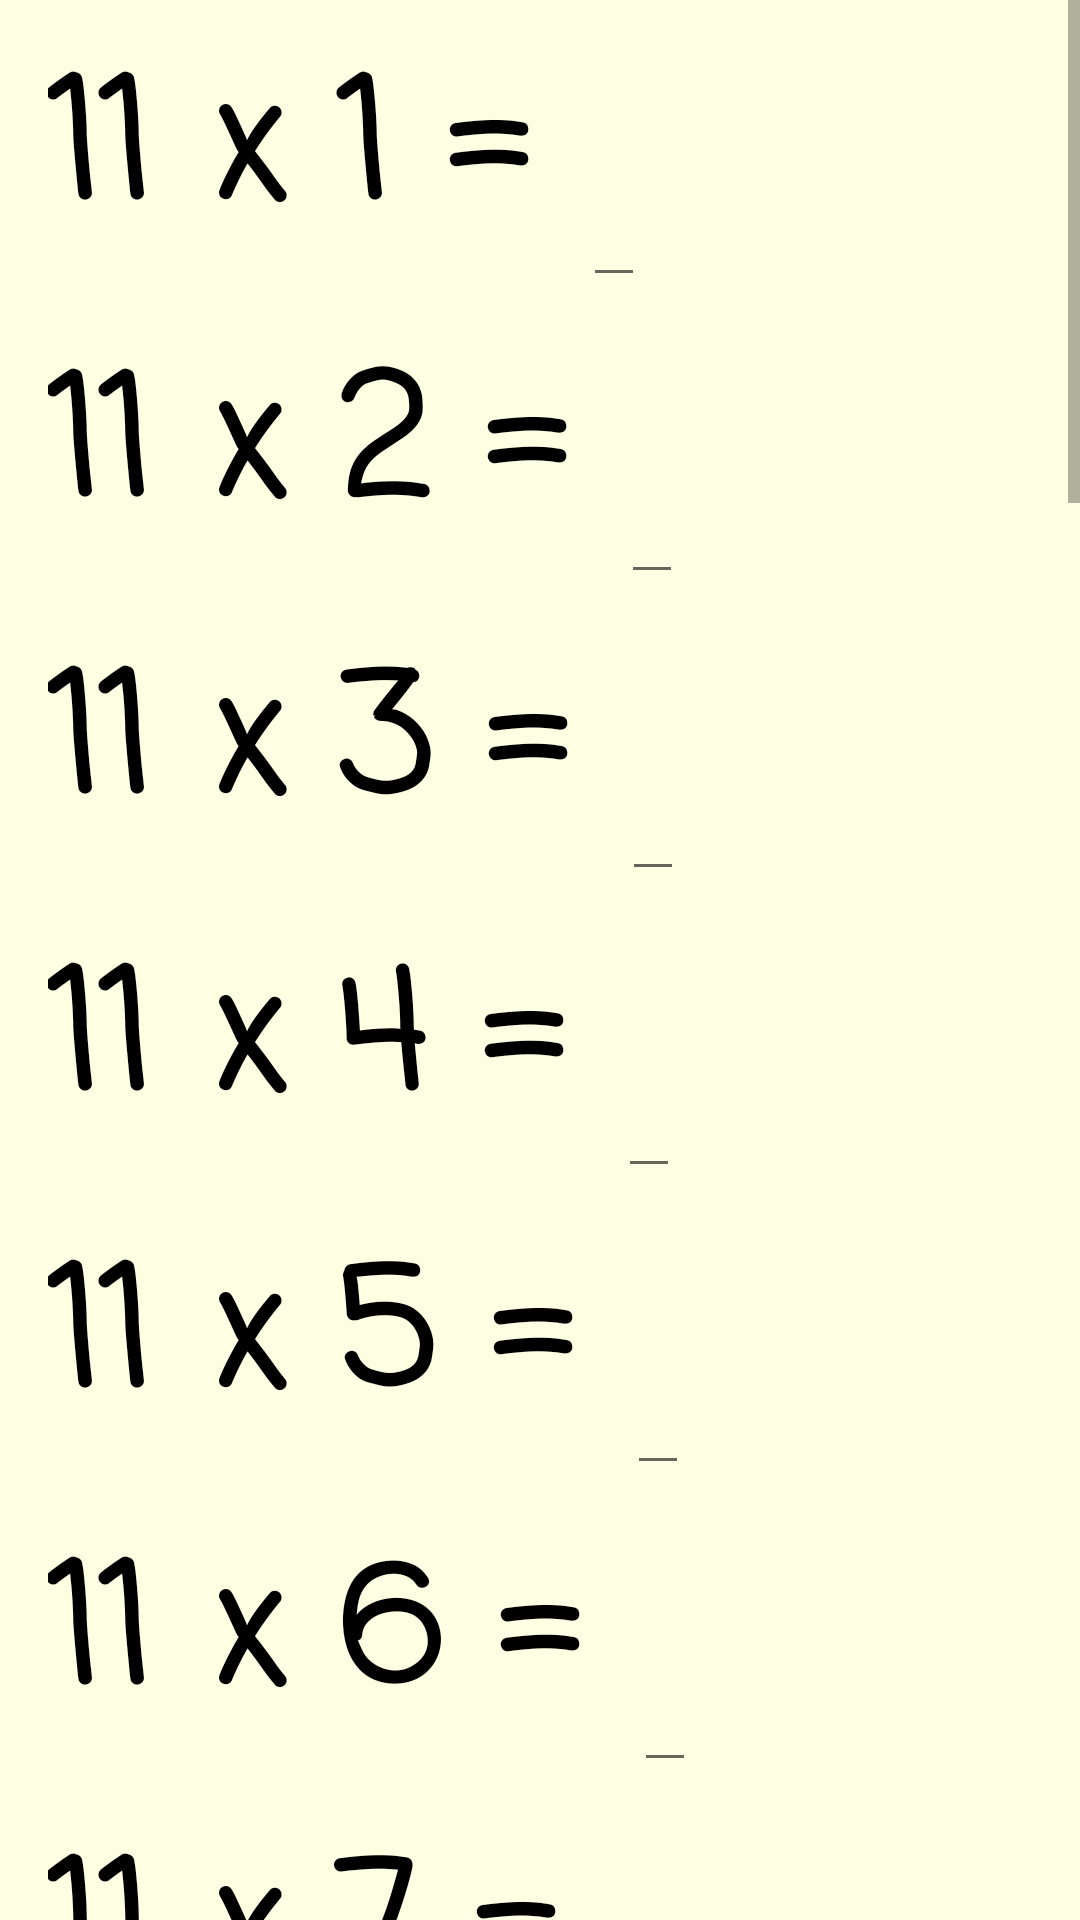

Here is an Android app screen rendered from its layout file. Give the layout XML and the strings, colors and styles it references.
<!-- AndroidManifest.xml: application theme AppTheme -->
<!-- res/layout/elevens_layout.xml -->
<?xml version="1.0" encoding="utf-8"?>
<ScrollView
    xmlns:android="http://schemas.android.com/apk/res/android"
    android:layout_height="match_parent"
    android:layout_width="match_parent">
    <LinearLayout
        style="@style/questions_layout">

        <LinearLayout
            android:layout_width="wrap_content"
            android:layout_height="wrap_content"
            android:orientation="horizontal">
            <TextView
                style="@style/questions"
                android:text="11 x 1 = "/>
            <EditText
                android:id="@+id/edit_eleven_1"
                style="@style/questions"
                android:inputType="number"/>
        </LinearLayout>

        <LinearLayout
            android:layout_width="wrap_content"
            android:layout_height="wrap_content"
            android:orientation="horizontal">
            <TextView
                style="@style/questions"
                android:text="11 x 2 = "/>
            <EditText
                android:id="@+id/edit_eleven_2"
                style="@style/questions"
                android:inputType="number"/>
        </LinearLayout>

        <LinearLayout
            android:layout_width="wrap_content"
            android:layout_height="wrap_content"
            android:orientation="horizontal">
            <TextView
                style="@style/questions"
                android:text="11 x 3 = "/>
            <EditText
                android:id="@+id/edit_eleven_3"
                style="@style/questions"
                android:inputType="number"/>
        </LinearLayout>

        <LinearLayout
            android:layout_width="wrap_content"
            android:layout_height="wrap_content"
            android:orientation="horizontal">
            <TextView
                style="@style/questions"
                android:text="11 x 4 = "/>
            <EditText
                android:id="@+id/edit_eleven_4"
                style="@style/questions"
                android:inputType="number"/>
        </LinearLayout>

        <LinearLayout
            android:layout_width="wrap_content"
            android:layout_height="wrap_content"
            android:orientation="horizontal">
            <TextView
                style="@style/questions"
                android:text="11 x 5 = "/>
            <EditText
                android:id="@+id/edit_eleven_5"
                style="@style/questions"
                android:inputType="number"/>
        </LinearLayout>

        <LinearLayout
            android:layout_width="wrap_content"
            android:layout_height="wrap_content"
            android:orientation="horizontal">
            <TextView
                style="@style/questions"
                android:text="11 x 6 = "/>
            <EditText
                android:id="@+id/edit_eleven_6"
                style="@style/questions"
                android:inputType="number"/>
        </LinearLayout>

        <LinearLayout
            android:layout_width="wrap_content"
            android:layout_height="wrap_content"
            android:orientation="horizontal">
            <TextView
                style="@style/questions"
                android:text="11 x 7 = "/>
            <EditText
                android:id="@+id/edit_eleven_7"
                style="@style/questions"
                android:inputType="number"/>
        </LinearLayout>

        <LinearLayout
            android:layout_width="wrap_content"
            android:layout_height="wrap_content"
            android:orientation="horizontal">
            <TextView
                style="@style/questions"
                android:text="11 x 8 = "/>
            <EditText
                android:id="@+id/edit_eleven_8"
                style="@style/questions"
                android:inputType="number"/>
        </LinearLayout>

        <LinearLayout
            android:layout_width="wrap_content"
            android:layout_height="wrap_content"
            android:orientation="horizontal">
            <TextView
                style="@style/questions"
                android:text="11 x 9 = "/>
            <EditText
                android:id="@+id/edit_eleven_9"
                style="@style/questions"
                android:inputType="number"/>
        </LinearLayout>

        <LinearLayout
            android:layout_width="wrap_content"
            android:layout_height="wrap_content"
            android:orientation="horizontal">
            <TextView
                style="@style/questions"
                android:text="11 x 10 = "/>
            <EditText
                android:id="@+id/edit_eleven_10"
                style="@style/questions"
                android:inputType="number"/>
        </LinearLayout>

        <LinearLayout
            android:layout_width="wrap_content"
            android:layout_height="wrap_content"
            android:orientation="horizontal">
            <TextView
                style="@style/questions"
                android:text="11 x 11 = "/>
            <EditText
                android:id="@+id/edit_eleven_11"
                style="@style/questions"
                android:inputType="number"/>
        </LinearLayout>

        <LinearLayout
            android:layout_width="wrap_content"
            android:layout_height="wrap_content"
            android:orientation="horizontal">
            <TextView
                style="@style/questions"
                android:text="11 x 12 = "/>
            <EditText
                android:id="@+id/edit_eleven_12"
                style="@style/questions"
                android:inputType="number"/>
        </LinearLayout>

        <LinearLayout
            android:layout_width="wrap_content"
            android:layout_height="wrap_content"
            android:orientation="horizontal">
            <TextView
                style="@style/questions"
                android:text="8 x 11 = "/>
            <EditText
                android:id="@+id/edit_eleven_13"
                style="@style/questions"
                android:inputType="number"/>
        </LinearLayout>

        <LinearLayout
            android:layout_width="wrap_content"
            android:layout_height="wrap_content"
            android:orientation="horizontal">
            <TextView
                style="@style/questions"
                android:text="11 x 9 = "/>
            <EditText
                android:id="@+id/edit_eleven_14"
                style="@style/questions"
                android:inputType="number"/>
        </LinearLayout>

        <LinearLayout
            android:layout_width="wrap_content"
            android:layout_height="wrap_content"
            android:orientation="horizontal">
            <TextView
                style="@style/questions"
                android:text="11 x 2 = "/>
            <EditText
                android:id="@+id/edit_eleven_15"
                style="@style/questions"
                android:inputType="number"/>
        </LinearLayout>

        <LinearLayout
            android:layout_width="wrap_content"
            android:layout_height="wrap_content"
            android:orientation="horizontal">
            <TextView
                style="@style/questions"
                android:text="12 x 11 = "/>
            <EditText
                android:id="@+id/edit_eleven_16"
                style="@style/questions"
                android:inputType="number"/>
        </LinearLayout>

        <LinearLayout
            android:layout_width="wrap_content"
            android:layout_height="wrap_content"
            android:orientation="horizontal">
            <TextView
                style="@style/questions"
                android:text="11 x 7 = "/>
            <EditText
                android:id="@+id/edit_eleven_17"
                style="@style/questions"
                android:inputType="number"/>
        </LinearLayout>

        <LinearLayout
            android:layout_width="wrap_content"
            android:layout_height="wrap_content"
            android:orientation="horizontal">
            <TextView
                style="@style/questions"
                android:text="6 x 11 = "/>
            <EditText
                android:id="@+id/edit_eleven_18"
                style="@style/questions"
                android:inputType="number"/>
        </LinearLayout>

        <LinearLayout
            android:layout_width="wrap_content"
            android:layout_height="wrap_content"
            android:orientation="horizontal">
            <TextView
                style="@style/questions"
                android:text="11 x 3 = "/>
            <EditText
                android:id="@+id/edit_eleven_19"
                style="@style/questions"
                android:inputType="number"/>
        </LinearLayout>

        <LinearLayout
            android:layout_width="wrap_content"
            android:layout_height="wrap_content"
            android:orientation="horizontal">
            <TextView
                style="@style/questions"
                android:text="11 x 10 = "/>
            <EditText
                android:id="@+id/edit_eleven_20"
                style="@style/questions"
                android:inputType="number"/>
        </LinearLayout>

        <LinearLayout
            android:layout_width="wrap_content"
            android:layout_height="wrap_content"
            android:orientation="horizontal">
            <TextView
                style="@style/questions"
                android:text="11 x 5 = "/>
            <EditText
                android:id="@+id/edit_eleven_21"
                style="@style/questions"
                android:inputType="number"/>
        </LinearLayout>

        <LinearLayout
            android:layout_width="wrap_content"
            android:layout_height="wrap_content"
            android:orientation="horizontal">
            <TextView
                style="@style/questions"
                android:text="11 x 11 = "/>
            <EditText
                android:id="@+id/edit_eleven_22"
                style="@style/questions"
                android:inputType="number"/>
        </LinearLayout>

        <LinearLayout
            android:layout_width="wrap_content"
            android:layout_height="wrap_content"
            android:orientation="horizontal">
            <TextView
                style="@style/questions"
                android:text="1 x 11 = "/>
            <EditText
                android:id="@+id/edit_eleven_23"
                style="@style/questions"
                android:inputType="number"/>
        </LinearLayout>

        <LinearLayout
            android:layout_width="wrap_content"
            android:layout_height="wrap_content"
            android:orientation="horizontal">
            <TextView
                style="@style/questions"
                android:text="4 x 11 = "/>
            <EditText
                android:id="@+id/edit_eleven_24"
                style="@style/questions"
                android:inputType="number"/>
        </LinearLayout>

        

        <Button
            style="@style/finished_button"
            android:onClick="elevenResult"/>

        <TextView
            android:id="@+id/display_elevens_result"
            style="@style/display_result_text"/>

    </LinearLayout>
</ScrollView>
<!-- resources referenced by this layout -->
<resources>
  <style name="display_result_text">
          <item name="android:layout_width">match_parent</item>
          <item name="android:layout_height">wrap_content</item>
          <item name="android:gravity">center</item>
          <item name="android:textStyle">bold</item>
      </style>
  <style name="finished_button">
          <item name="android:layout_width">match_parent</item>
          <item name="android:layout_height">wrap_content</item>
          <item name="android:gravity">center</item>
          <item name="android:background">@color/colorPrimary</item>
          <item name="android:text">Finished!</item>
          <item name="android:textColor">#FFFFFF</item>
      </style>
  <style name="questions">
          <item name="android:layout_height">wrap_content</item>
          <item name="android:layout_width">wrap_content</item>
          <item name="android:textColor">#000000</item>
          <item name="android:textSize">54sp</item>
          <item name="android:textStyle">bold</item>
          <item name="android:fontFamily">casual</item>
      </style>
  <style name="questions_layout">
          <item name="android:background">#feffe2</item>
          <item name="android:orientation">vertical</item>
          <item name="android:layout_width">match_parent</item>
          <item name="android:layout_height">match_parent</item>
          <item name="android:paddingLeft">16dp</item>
          <item name="android:paddingRight">16dp</item>
      </style>
  <style name="AppTheme" parent="Theme.AppCompat.Light.DarkActionBar">
          
          <item name="colorPrimary">@color/colorPrimary</item>
          <item name="colorPrimaryDark">@color/colorPrimaryDark</item>
          <item name="colorAccent">@color/colorAccent</item>
      </style>
  <color name="colorPrimary">#3aa345</color>
  <color name="colorPrimaryDark">#4ed85b</color>
  <color name="colorAccent">#000000</color>
</resources>
